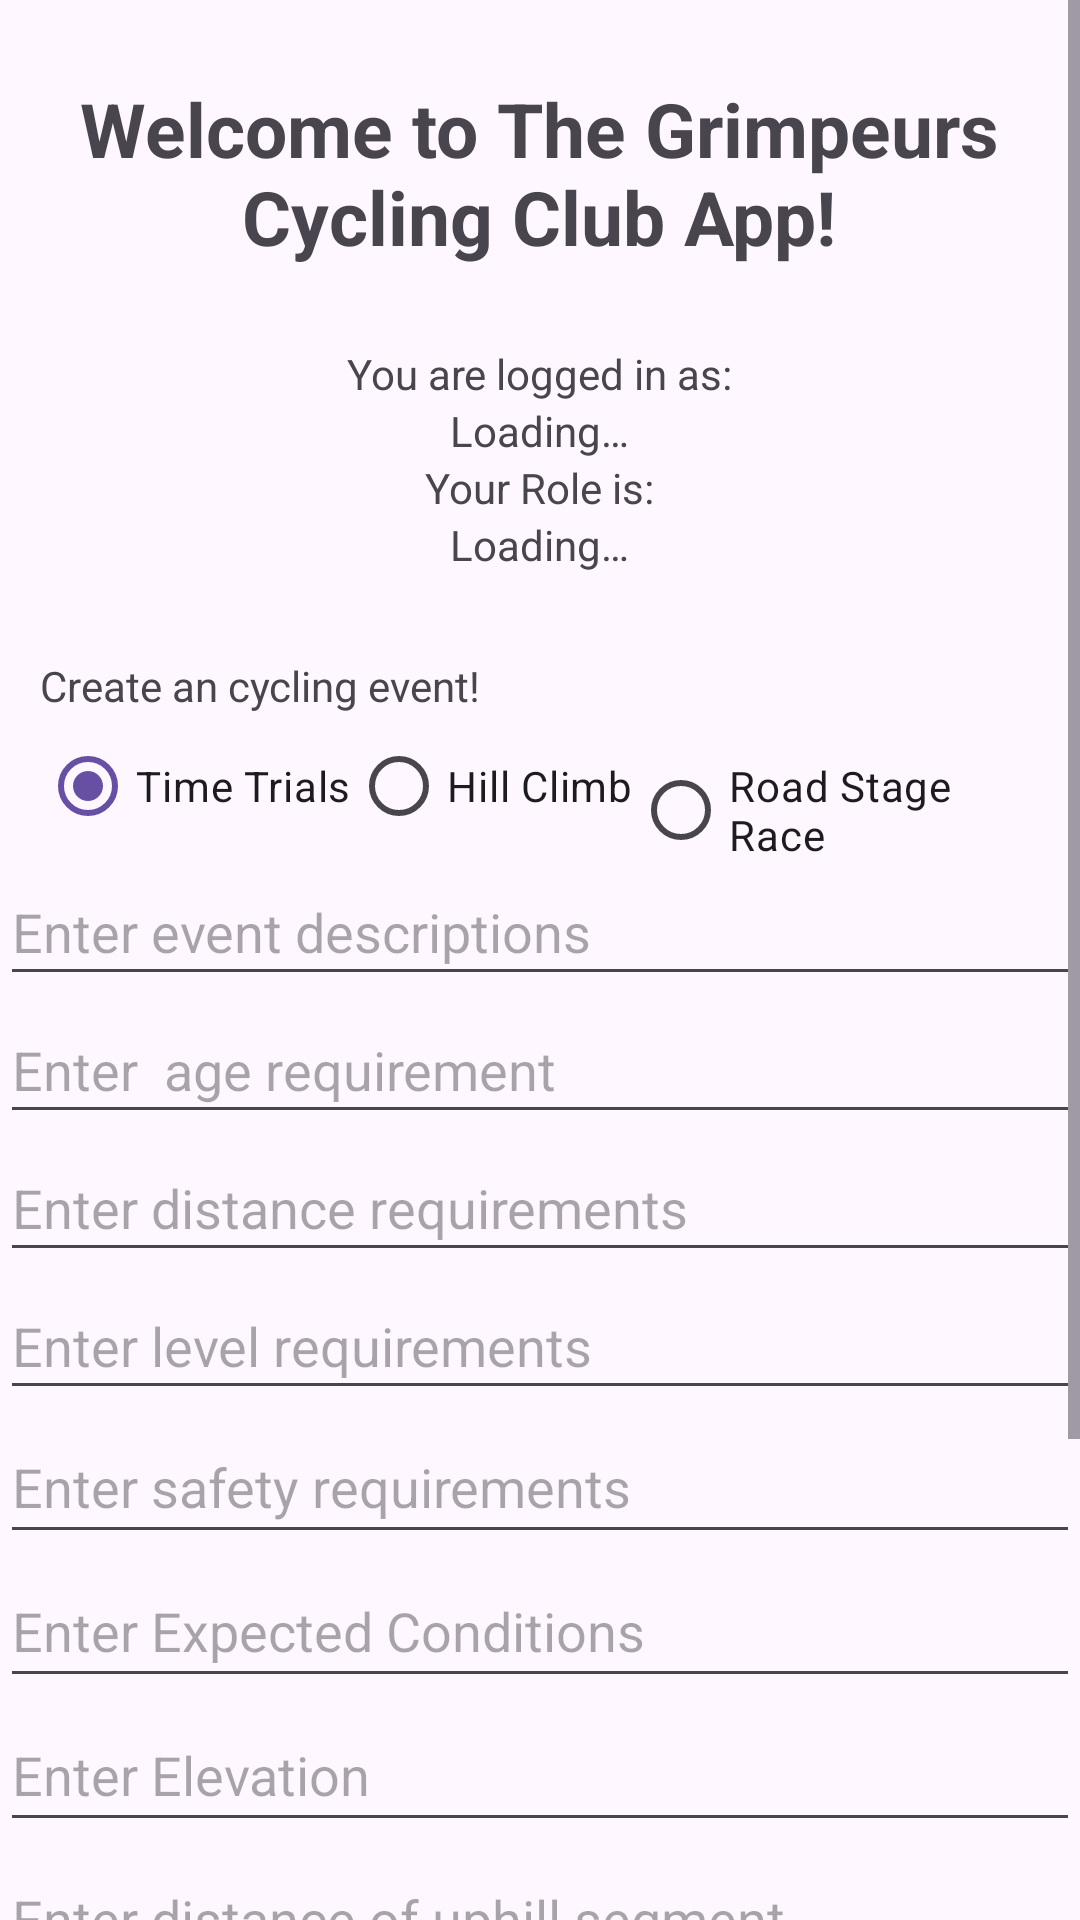

Write the Android layout XML for this screen, with the resource values it uses.
<!-- AndroidManifest.xml: application theme Base.Theme.Project31 -->
<!-- res/layout/activity_main.xml -->
<?xml version="1.0" encoding="utf-8"?>
<ScrollView xmlns:android="http://schemas.android.com/apk/res/android"
    xmlns:app="http://schemas.android.com/apk/res-auto"
    xmlns:tools="http://schemas.android.com/tools"
    android:layout_width="match_parent"
    android:layout_height="match_parent"
    android:fillViewport="true"
    android:id="@+id/scrollView">
    <LinearLayout
        android:layout_width="match_parent"
        android:layout_height="match_parent"
        android:orientation="vertical"
        android:gravity="center"
        tools:context=".MainActivity">

        <TextView
            android:id="@+id/welcomeBanner"
            android:layout_width="333dp"
            android:layout_height="115dp"
            android:layout_gravity="center"
            android:gravity="center"
            android:text="@string/welcome"
            android:textSize="25sp"
            android:textStyle="bold" />

        <TextView
            android:id="@+id/textView"
            android:layout_width="wrap_content"
            android:layout_height="wrap_content"
            android:text="@string/loggedInAs" />

        <TextView
            android:id="@+id/user_details"
            android:layout_width="wrap_content"
            android:layout_height="wrap_content"
            android:text="@string/loadingString" />

        <TextView
            android:id="@+id/textView2"
            android:layout_width="wrap_content"
            android:layout_height="wrap_content"
            android:text="@string/roleIs" />

        <TextView
            android:id="@+id/role"
            android:layout_width="wrap_content"
            android:layout_height="wrap_content"
            android:text="@string/loadingString" />

        <Space
            android:layout_width="match_parent"
            android:layout_height="28sp" />

        <TextView
            android:id="@+id/main_page"
            android:layout_width="333dp"
            android:layout_height="wrap_content"
            android:text="@string/main_page" />

        <RadioGroup
            android:id="@+id/radioEventType"
            android:layout_width="333dp"
            android:layout_height="wrap_content"
            android:orientation="horizontal">

            <RadioButton
                android:id="@+id/radio_timetrials"
                android:layout_width="wrap_content"
                android:layout_height="wrap_content"
                android:checked="true"
                android:text="Time Trials" />

            <RadioButton
                android:id="@+id/radio_hillclimb"
                android:layout_width="wrap_content"
                android:layout_height="wrap_content"
                android:text="Hill Climb" />

            <RadioButton
                android:id="@+id/radio_roadstagerace"
                android:layout_width="wrap_content"
                android:layout_height="wrap_content"
                android:text="Road Stage Race" />

        </RadioGroup>

        <EditText
            android:id="@+id/editTextDescription"
            android:layout_width="match_parent"
            android:layout_height="46dp"
            android:hint="Enter event descriptions" />

        <EditText
            android:id="@+id/editTextAge"
            android:layout_width="match_parent"
            android:layout_height="46dp"
            android:hint="Enter  age requirement" />

        <EditText
            android:id="@+id/editTextDistance"
            android:layout_width="match_parent"
            android:layout_height="46dp"
            android:hint="Enter distance requirements" />

        <EditText
            android:id="@+id/editTextLevel"
            android:layout_width="match_parent"
            android:layout_height="46dp"
            android:hint="Enter level requirements" />

        <EditText
            android:id="@+id/editTextSafety"
            android:layout_width="match_parent"
            android:layout_height="48dp"
            android:hint="Enter safety requirements" />

        <EditText
            android:id="@+id/editTextConditions"
            android:layout_width="match_parent"
            android:layout_height="48dp"
            android:hint="Enter Expected Conditions" />

        <EditText
            android:id="@+id/editTextElevation"
            android:layout_width="match_parent"
            android:layout_height="48dp"
            android:hint="Enter Elevation" />

        <EditText
            android:id="@+id/editTextLength"
            android:layout_width="match_parent"
            android:layout_height="48dp"
            android:hint="Enter distance of uphill segment"
            android:isScrollContainer="false" />

        <EditText
            android:id="@+id/editTextStage"
            android:layout_width="match_parent"
            android:layout_height="48dp"
            android:hint="Enter stage details" />

        <EditText
            android:id="@+id/editTextRules"
            android:layout_width="match_parent"
            android:layout_height="48dp"
            android:hint="Enter the rules of the race" />


        <Button
            android:id="@+id/AddEvent"
            android:layout_width="match_parent"
            android:layout_height="wrap_content"
            android:text="Add Event" />

        <ListView
            android:id="@+id/listViewEvents"
            android:layout_width="match_parent"
            android:layout_height="0dp"
            android:layout_weight="1"
            android:layout_below="@+id/textView"></ListView>

        <LinearLayout
            android:layout_width="match_parent"
            android:layout_height="match_parent"
            android:orientation="horizontal">

            <Button
                android:id="@+id/manageUserActivity"
                android:layout_width="190dp"
                android:layout_height="wrap_content"
                android:text="Users List" />

            <Button
                android:id="@+id/logout"
                android:layout_width="190dp"
                android:layout_height="wrap_content"
                android:text="@string/logout" />
        </LinearLayout>

    </LinearLayout>
</ScrollView>
<!-- resources referenced by this layout -->
<resources>
  <string name="loadingString">Loading…</string>
  <string name="loggedInAs">You are logged in as:</string>
  <string name="logout">Logout</string>
  <string name="main_page">Create an cycling event!</string>
  <string name="roleIs">Your Role is:</string>
  <string name="welcome">Welcome to The Grimpeurs Cycling Club App!</string>
  <style name="Base.Theme.Project31" parent="Theme.Material3.DayNight.NoActionBar">
          
          
      </style>
</resources>
